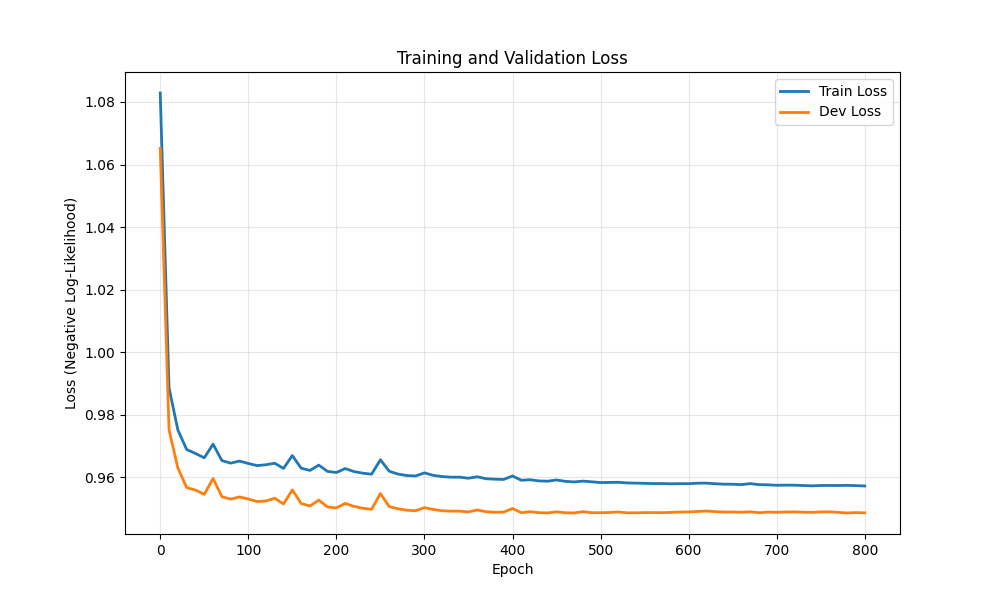

Values plotted in this chart, from the file beside it:
epoch, train_loss, dev_loss
0, 1.083, 1.065
10, 0.9886, 0.9752
20, 0.9752, 0.963
30, 0.9689, 0.9567
40, 0.9676, 0.9559
50, 0.9662, 0.9545
60, 0.9706, 0.9596
70, 0.9654, 0.9538
80, 0.9645, 0.953
90, 0.9652, 0.9537
100, 0.9644, 0.9531
110, 0.9638, 0.9523
120, 0.964, 0.9525
130, 0.9645, 0.9533
140, 0.9629, 0.9515
150, 0.967, 0.956
160, 0.9629, 0.9516
170, 0.9622, 0.9508
180, 0.9639, 0.9527
190, 0.9619, 0.9505
200, 0.9615, 0.9502
210, 0.9628, 0.9517
220, 0.9619, 0.9507
230, 0.9613, 0.9501
240, 0.961, 0.9498
250, 0.9656, 0.9548
260, 0.962, 0.9507
270, 0.961, 0.9499
280, 0.9606, 0.9495
290, 0.9604, 0.9493
300, 0.9614, 0.9503
310, 0.9606, 0.9497
320, 0.9603, 0.9493
330, 0.9601, 0.9492
340, 0.9601, 0.9492
350, 0.9597, 0.949
360, 0.9602, 0.9496
370, 0.9596, 0.949
380, 0.9594, 0.9488
390, 0.9593, 0.9489
400, 0.9604, 0.95
410, 0.9591, 0.9487
420, 0.9592, 0.949
430, 0.9589, 0.9487
440, 0.9588, 0.9486
450, 0.9592, 0.949
460, 0.9587, 0.9487
470, 0.9585, 0.9486
480, 0.9588, 0.949
490, 0.9586, 0.9487
500, 0.9583, 0.9487
510, 0.9584, 0.9488
520, 0.9584, 0.9489
530, 0.9582, 0.9487
540, 0.9582, 0.9487
550, 0.9581, 0.9487
560, 0.958, 0.9487
570, 0.958, 0.9487
580, 0.9579, 0.9488
590, 0.958, 0.9489
... 21 more rows
